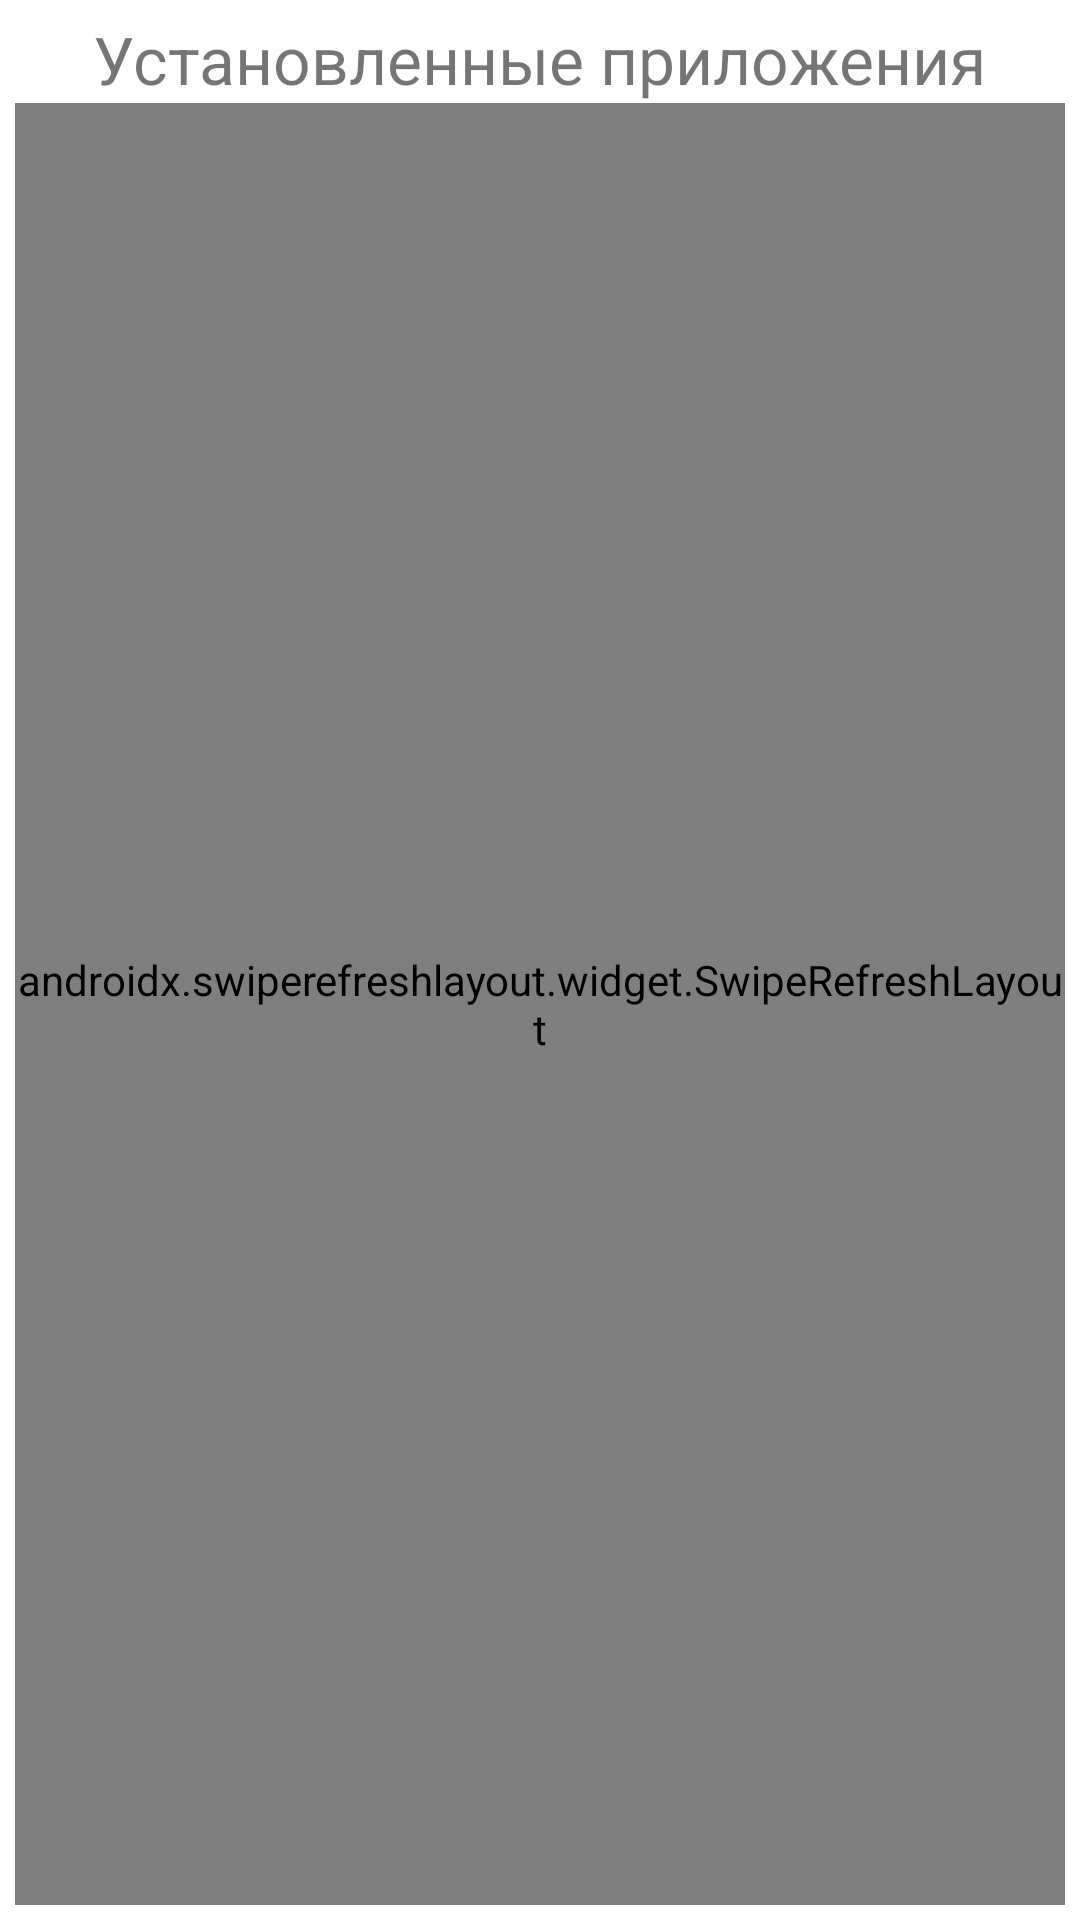

Here is an Android app screen rendered from its layout file. Give the layout XML and the strings, colors and styles it references.
<!-- AndroidManifest.xml: application theme Theme.MyApps -->
<!-- res/layout/installed_apps.xml -->
<?xml version="1.0" encoding="utf-8"?>
<androidx.constraintlayout.widget.ConstraintLayout xmlns:android="http://schemas.android.com/apk/res/android"
    xmlns:app="http://schemas.android.com/apk/res-auto"
    android:layout_width="match_parent"
    android:layout_height="match_parent"
    android:padding="5dp">

    <TextView
        android:id="@+id/installed_apps"
        android:layout_width="wrap_content"
        android:layout_height="wrap_content"
        android:text="@string/installed_apps"
        android:textSize="22sp"
        app:layout_constraintEnd_toEndOf="parent"
        app:layout_constraintStart_toStartOf="parent"
        app:layout_constraintTop_toTopOf="parent" />

    <androidx.swiperefreshlayout.widget.SwipeRefreshLayout
        android:id="@+id/swipeRefresh"
        android:layout_width="0dp"
        android:layout_height="0dp"
        app:layout_constraintTop_toBottomOf="@id/installed_apps"
        app:layout_constraintBottom_toBottomOf="parent"
        app:layout_constraintLeft_toLeftOf="parent"
        app:layout_constraintRight_toRightOf="parent">

        <androidx.recyclerview.widget.RecyclerView
            android:id="@+id/installed_apps_list"
            android:layout_width="0dp"
            android:layout_height="0dp"
            app:layoutManager="androidx.recyclerview.widget.LinearLayoutManager"
            app:layout_constraintTop_toBottomOf="@id/installed_apps"
            app:layout_constraintStart_toStartOf="parent"
            app:layout_constraintEnd_toEndOf="parent"
            app:layout_constraintBottom_toBottomOf="parent" />

    </androidx.swiperefreshlayout.widget.SwipeRefreshLayout>


</androidx.constraintlayout.widget.ConstraintLayout>
<!-- resources referenced by this layout -->
<resources>
  <string name="installed_apps">Установленные приложения</string>
  <style name="Theme.MyApps" parent="Theme.MaterialComponents.DayNight.NoActionBar">
          
          <item name="colorPrimary">@color/purple_500</item>
          <item name="colorPrimaryVariant">@color/purple_700</item>
          <item name="colorOnPrimary">@color/white</item>
          
          <item name="colorSecondary">@color/teal_200</item>
          <item name="colorSecondaryVariant">@color/teal_700</item>
          <item name="colorOnSecondary">@color/black</item>
          
          <item name="android:statusBarColor">?attr/colorPrimaryVariant</item>
          
      </style>
  <!-- not gathered from this repository: default colours our renderer supplied (Android Studio template values) -->
  <color name="purple_500">#FF6200EE</color>
  <color name="purple_700">#FF3700B3</color>
  <color name="teal_200">#FF03DAC5</color>
  <color name="teal_700">#FF018786</color>
  <color name="black">#FF000000</color>
  <color name="white">#FFFFFFFF</color>
</resources>
